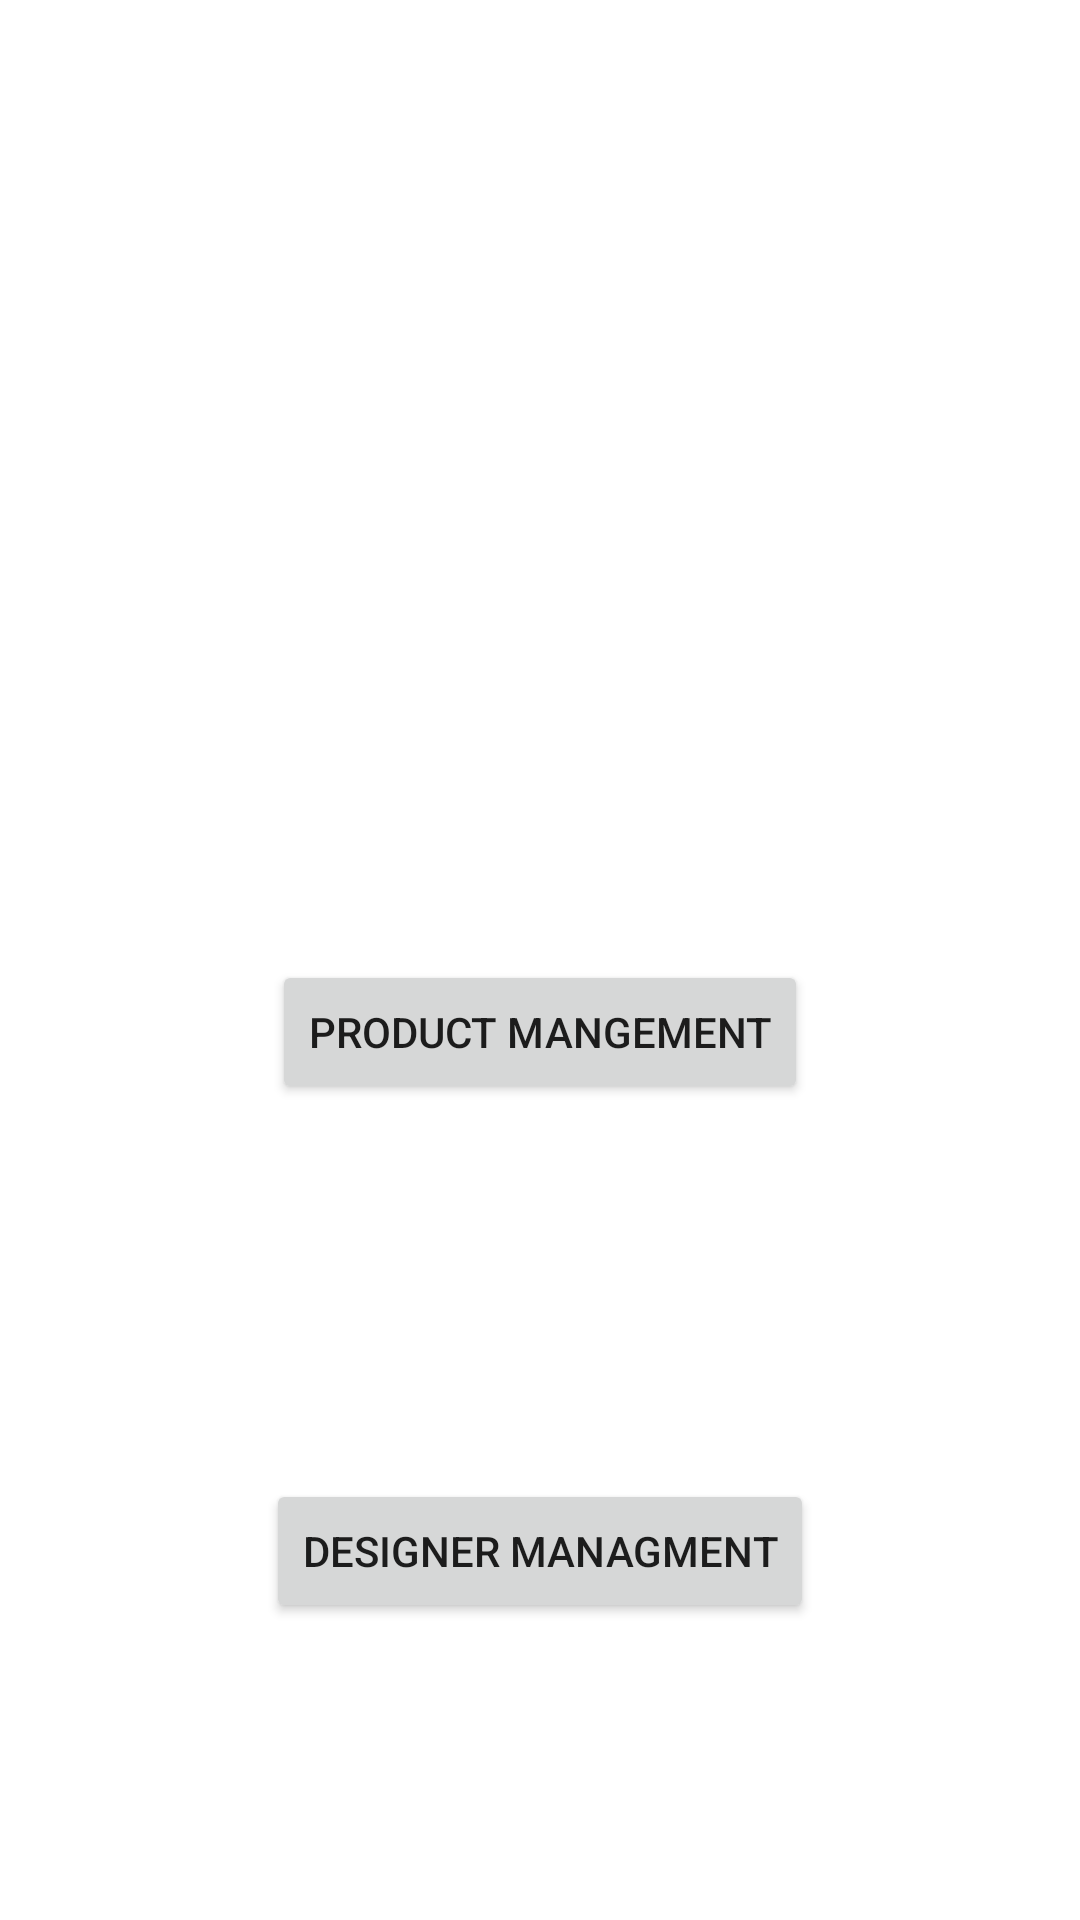

Layout XML and referenced resources for this Android screen:
<!-- AndroidManifest.xml: application theme Theme.BellezaFashion -->
<!-- res/layout/activity_admin.xml -->
<?xml version="1.0" encoding="utf-8"?>
<androidx.constraintlayout.widget.ConstraintLayout xmlns:android="http://schemas.android.com/apk/res/android"
    xmlns:app="http://schemas.android.com/apk/res-auto"
    xmlns:tools="http://schemas.android.com/tools"
    android:layout_width="match_parent"
    android:layout_height="match_parent"
    tools:context=".AdminActivity">

    <Button
        android:id="@+id/Abtn1"
        android:layout_width="wrap_content"
        android:layout_height="wrap_content"
        android:layout_marginTop="320dp"
        android:text="Product Mangement"
        app:layout_constraintEnd_toEndOf="parent"
        app:layout_constraintHorizontal_bias="0.5"
        app:layout_constraintStart_toStartOf="parent"
        app:layout_constraintTop_toTopOf="parent" />

    <Button
        android:id="@+id/Abtn2"
        android:layout_width="wrap_content"
        android:layout_height="wrap_content"
        android:layout_marginTop="125dp"
        android:text="Designer Managment"
        app:layout_constraintEnd_toEndOf="parent"
        app:layout_constraintHorizontal_bias="0.5"
        app:layout_constraintStart_toStartOf="parent"
        app:layout_constraintTop_toBottomOf="@+id/Abtn1" />
</androidx.constraintlayout.widget.ConstraintLayout>
<!-- resources referenced by this layout -->
<resources>
  <style name="Theme.BellezaFashion" parent="Theme.MaterialComponents.DayNight.DarkActionBar">
          
          <item name="colorPrimary">@color/purple_500</item>
          <item name="colorPrimaryVariant">@color/purple_700</item>
          <item name="colorOnPrimary">@color/white</item>
          
          <item name="colorSecondary">@color/teal_200</item>
          <item name="colorSecondaryVariant">@color/teal_700</item>
          <item name="colorOnSecondary">@color/black</item>
          
          <item name="android:statusBarColor" tools:targetApi="l">?attr/colorPrimaryVariant</item>
          
      </style>
  <color name="purple_500">#FF6200EE</color>
  <color name="purple_700">#FF3700B3</color>
  <color name="white">#FFFFFFFF</color>
  <color name="teal_200">#FF03DAC5</color>
  <color name="teal_700">#FF018786</color>
  <color name="black">#FF000000</color>
</resources>
